Photos from the image-classification dataset "nn_images" in the GitHub repository iceberg-project/Seals. Its 4 classes are: crabeater seal, emperor penguin, pack ice, weddell seal.

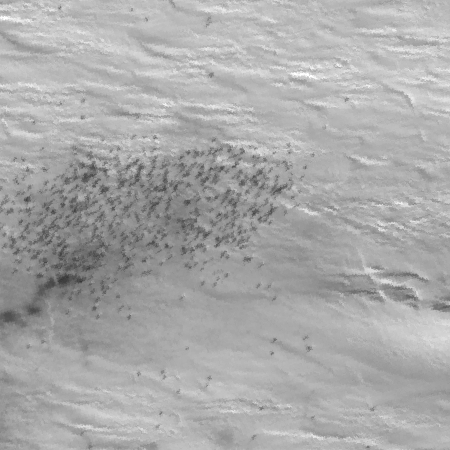
Label: emperor penguin

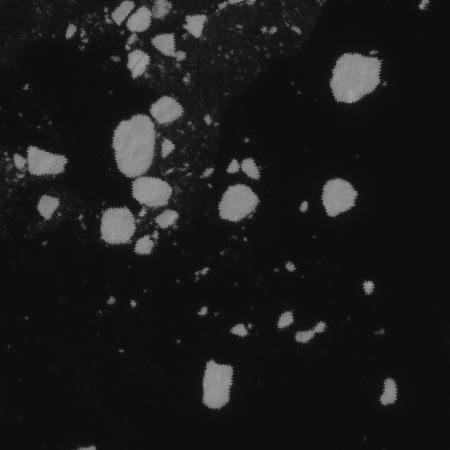
Label: pack ice

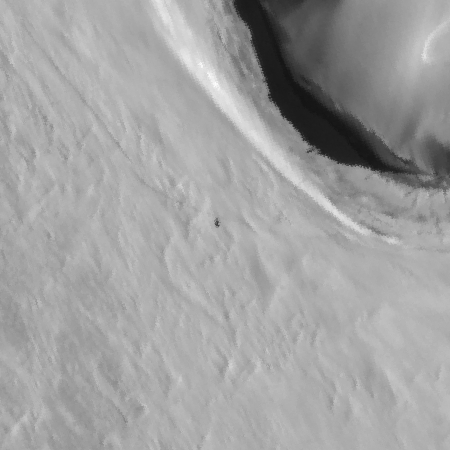
Label: weddell seal

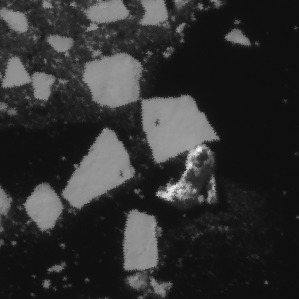
Label: crabeater seal

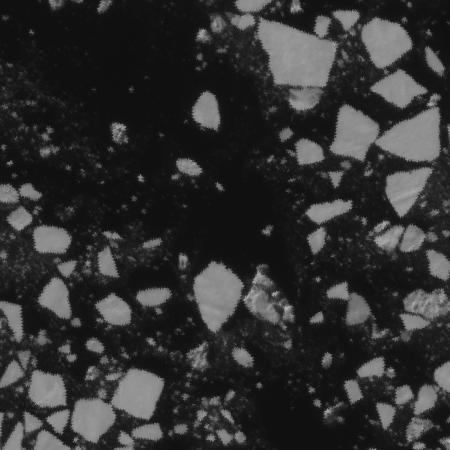
Label: pack ice

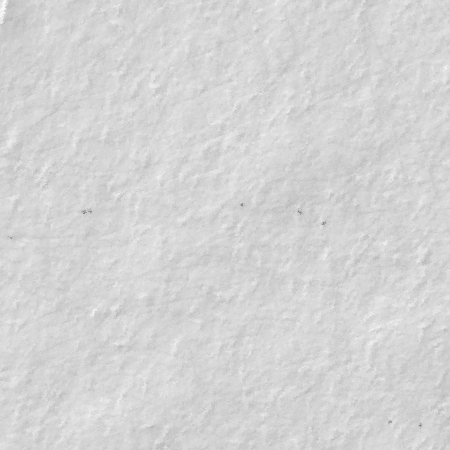
Label: emperor penguin
